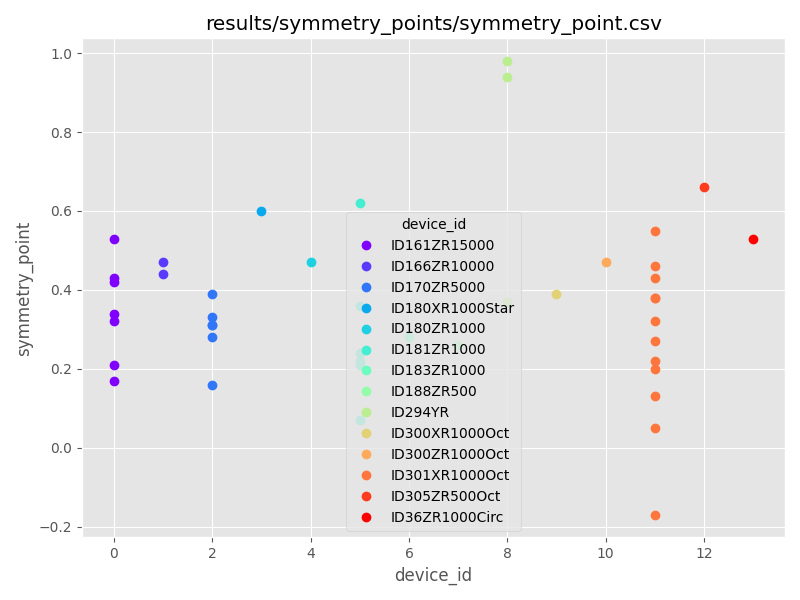

The table this chart was drawn from, first rows:
device_id, test_date, test_time, symmetry_point
ID301XR1000Oct, 19.09.2024, 15:26:38, 0.22
ID301XR1000Oct, 19.09.2024, 15:35:56, 0.46
ID301XR1000Oct, 19.09.2024, 14:20:07, 0.55
ID301XR1000Oct, 19.09.2024, 14:57:10, -0.17
ID301XR1000Oct, 19.09.2024, 16:05:42, 0.43
ID301XR1000Oct, 19.09.2024, 14:49:16, 0.27
ID301XR1000Oct, 19.09.2024, 15:15:59, 0.13
ID301XR1000Oct, 19.09.2024, 14:41:43, 0.32
ID301XR1000Oct, 19.09.2024, 14:34:40, 0.38
ID301XR1000Oct, 19.09.2024, 15:44:58, 0.2
ID301XR1000Oct, 19.09.2024, 15:55:19, 0.38
ID301XR1000Oct, 19.09.2024, 15:05:10, 0.05
ID300ZR1000Oct, 19.09.2024, 11:43:27, 0.47
ID180XR1000Star, 19.09.2024, 16:28:56, 0.6
ID294YR, 19.09.2024, 11:21:56, 0.94
ID294YR, 19.09.2024, 11:13:50, 0.98
ID294YR, 19.09.2024, 11:05:16, 0.37
ID36ZR1000Circ, 19.09.2024, 16:37:37, 0.53
ID300XR1000Oct, 19.09.2024, 13:12:58, 0.39
ID305ZR500Oct, 19.09.2024, 12:16:08, 0.66
ID161ZR15000, 24.10.2024, 10:49:37, 0.43
ID161ZR15000, 24.10.2024, 11:04:02, 0.34
ID161ZR15000, 24.10.2024, 11:11:32, 0.53
ID161ZR15000, 24.10.2024, 11:19:00, 0.42
ID161ZR15000, 24.10.2024, 11:26:07, 0.17
ID161ZR15000, 24.10.2024, 11:32:36, 0.21
ID161ZR15000, 24.10.2024, 11:38:44, 0.32
ID166ZR10000, 24.10.2024, 14:15:34, 0.44
ID166ZR10000, 24.10.2024, 14:23:29, 0.47
ID170ZR5000, 24.10.2024, 13:22:32, 0.33
ID170ZR5000, 24.10.2024, 13:30:47, 0.28
ID170ZR5000, 24.10.2024, 13:38:58, 0.31
ID170ZR5000, 24.10.2024, 13:46:45, 0.16
ID170ZR5000, 24.10.2024, 13:53:35, 0.39
ID170ZR5000, 24.10.2024, 14:00:02, 0.31
ID180ZR1000, 24.10.2024, 11:58:00, 0.47
ID181ZR1000, 24.10.2024, 12:12:55, 0.21
ID181ZR1000, 24.10.2024, 12:21:13, 0.07
ID181ZR1000, 24.10.2024, 12:29:30, 0.22
ID181ZR1000, 24.10.2024, 12:37:23, 0.36
ID181ZR1000, 24.10.2024, 12:44:23, 0.62
ID181ZR1000, 24.10.2024, 12:51:01, 0.24
ID183ZR1000, 24.10.2024, 16:05:30, 0.28
ID188ZR500, 24.10.2024, 15:07:46, 0.26
